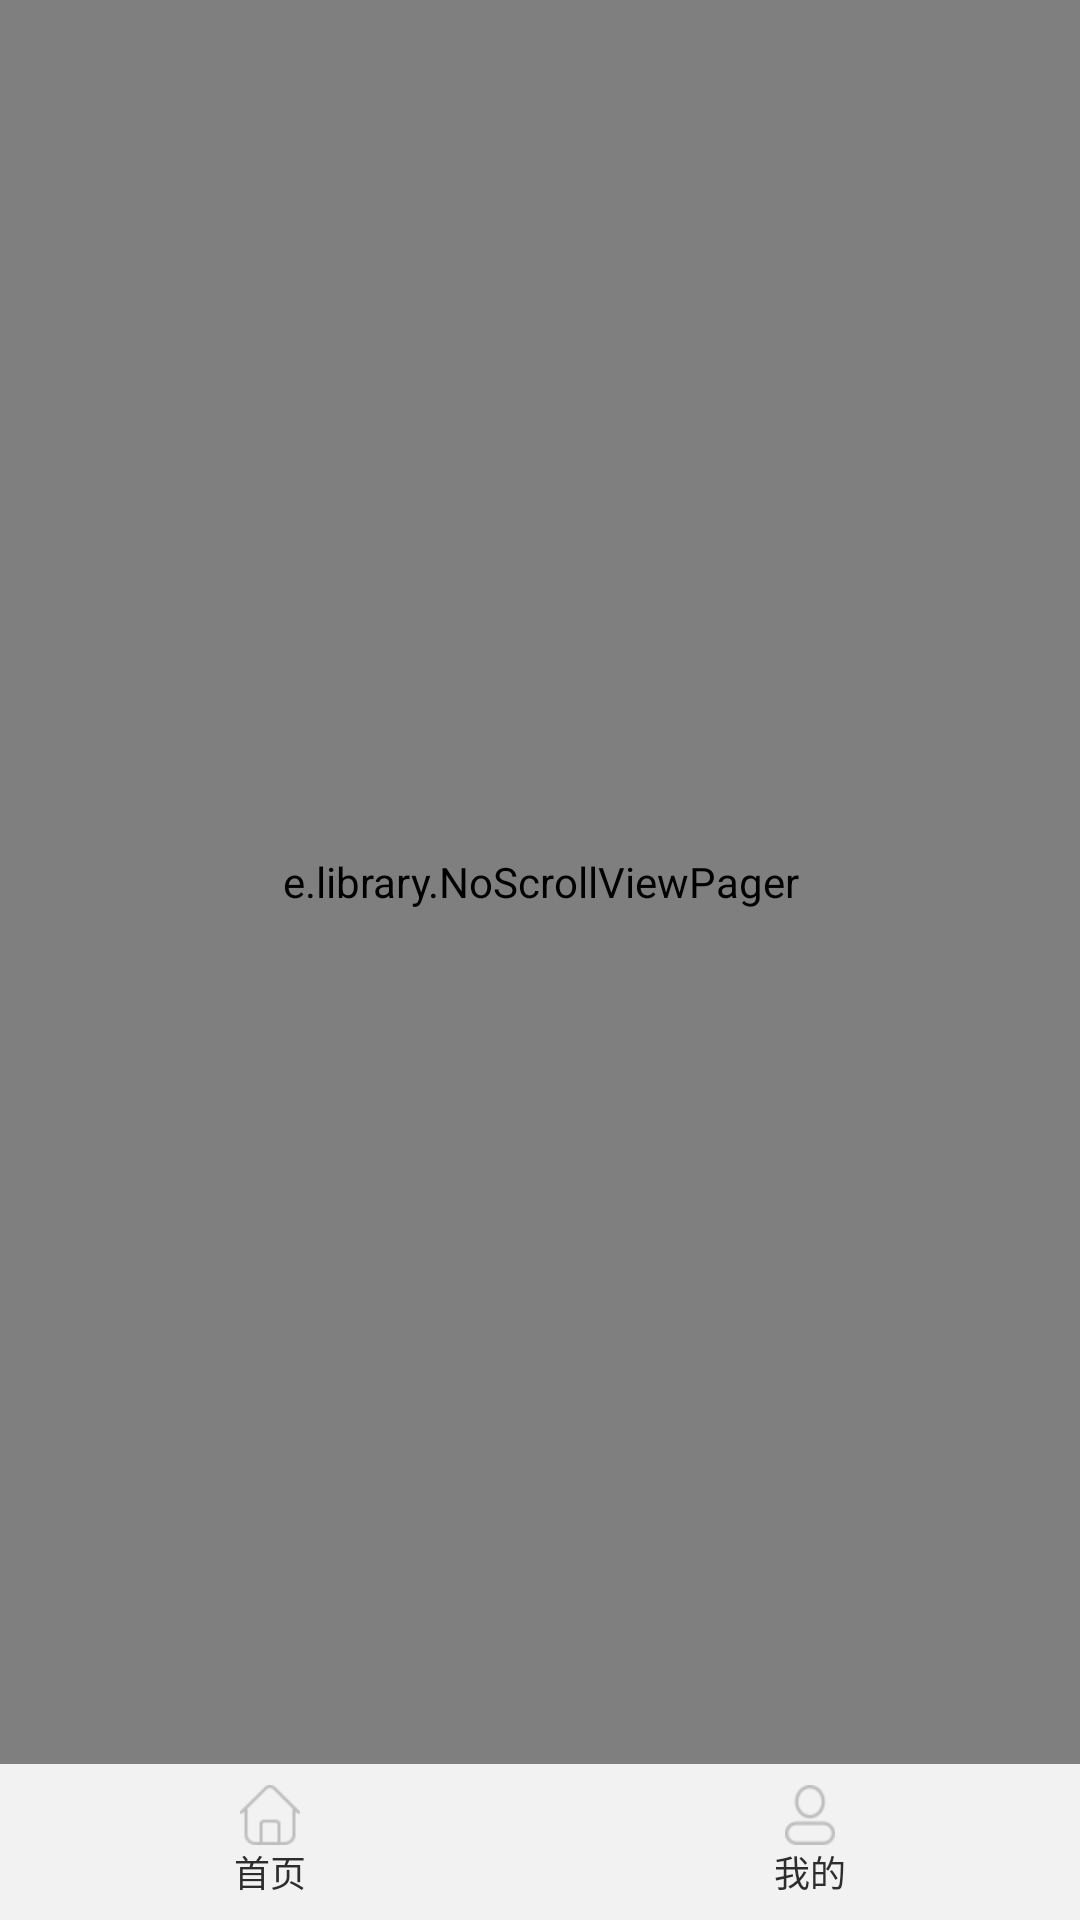

Produce the Android XML layout that renders to this screen, including the resource entries it uses.
<!-- AndroidManifest.xml: activity theme Transparent -->
<!-- res/layout/activity_home.xml -->
<?xml version="1.0" encoding="utf-8"?>
<android.support.constraint.ConstraintLayout xmlns:android="http://schemas.android.com/apk/res/android"
    xmlns:app="http://schemas.android.com/apk/res-auto"
    xmlns:tools="http://schemas.android.com/tools"
    android:layout_width="match_parent"
    android:layout_height="match_parent"
    android:background="@color/white"
    tools:context=".ui.home.activity.HomeActivity">

    <e.library.NoScrollViewPager
        android:id="@+id/pager_home"
        android:layout_width="@dimen/comment_0_dip"
        android:layout_height="@dimen/comment_0_dip"
        app:layout_constraintBottom_toTopOf="@+id/linearLayout"
        app:layout_constraintEnd_toEndOf="parent"
        app:layout_constraintStart_toStartOf="parent"
        app:layout_constraintTop_toTopOf="parent"

        />

    <LinearLayout
        android:id="@+id/linearLayout"
        android:layout_width="match_parent"
        android:layout_height="wrap_content"
        app:layout_constraintBottom_toBottomOf="parent"
        app:layout_constraintStart_toStartOf="@+id/pager_home"
        app:layout_constraintTop_toBottomOf="@+id/pager_home">

        <RadioGroup
            android:id="@+id/radio_home"
            android:layout_width="match_parent"
            android:layout_height="@dimen/comment_52_dip"
            android:background="@color/home_bottom_radio"
            android:fitsSystemWindows="true"
            android:gravity="center"
            android:orientation="horizontal">

            <RadioButton
                android:id="@+id/rb_home"
                style="@style/activity_layout"
                android:layout_height="wrap_content"
                android:drawableTop="@drawable/selector_bottom_tab_home"
                android:text="@string/home"
                android:textSize="12sp" />

            <RadioButton
                android:id="@+id/rb_mine"
                style="@style/activity_layout"
                android:layout_height="wrap_content"
                android:drawableTop="@drawable/selector_bottom_tab_mine"
                android:text="我的"
                android:textSize="12sp" />
        </RadioGroup>
    </LinearLayout>


</android.support.constraint.ConstraintLayout>
<!-- resources referenced by this layout -->
<resources>
  <color name="home_bottom_radio">#F2F2F2</color>
  <color name="white">#ffffff</color>
  <dimen name="comment_0_dip">0dp</dimen>
  <dimen name="comment_52_dip">52dp</dimen>
  <!-- drawable selector_bottom_tab_home (drawable) -->
  <?xml version="1.0" encoding="utf-8"?>
  <selector xmlns:android="http://schemas.android.com/apk/res/android">
  <item android:state_checked="true" android:drawable="@drawable/icon_home_checked"/>
  <item android:state_checked="false" android:drawable="@drawable/icon_home_unchecked"/>
  </selector>
  <!-- drawable selector_bottom_tab_mine (drawable) -->
  <?xml version="1.0" encoding="utf-8"?>
  <selector xmlns:android="http://schemas.android.com/apk/res/android">
  <item android:state_checked="true" android:drawable="@drawable/icon_mine_checked"/>
  <item android:state_checked="false" android:drawable="@drawable/icon_mine_unchecked"/>
  </selector>
  <string name="home">首页</string>
  <style name="activity_layout">
          <item name="android:layout_weight">1</item>
          <item name="android:layout_width">0dp</item>
          <item name="android:button">@null</item>
          <item name="android:gravity">center</item>
          <item name="android:textColor">@color/radiobutton_textcolor</item>
      </style>
  <style name="Transparent" parent="Theme.AppCompat.Light.NoActionBar">
          <item name="android:windowBackground">@android:color/transparent</item>
          <item name="android:windowIsTranslucent">true</item>
      </style>
  <!-- drawable icon_home_checked: png bitmap (drawable-xhdpi, 1532 bytes) -->
  <!-- drawable icon_home_unchecked: png bitmap (drawable-xhdpi, 1540 bytes) -->
  <!-- drawable icon_mine_checked: png bitmap (drawable-xhdpi, 1609 bytes) -->
  <!-- drawable icon_mine_unchecked: png bitmap (drawable-xhdpi, 1775 bytes) -->
</resources>
